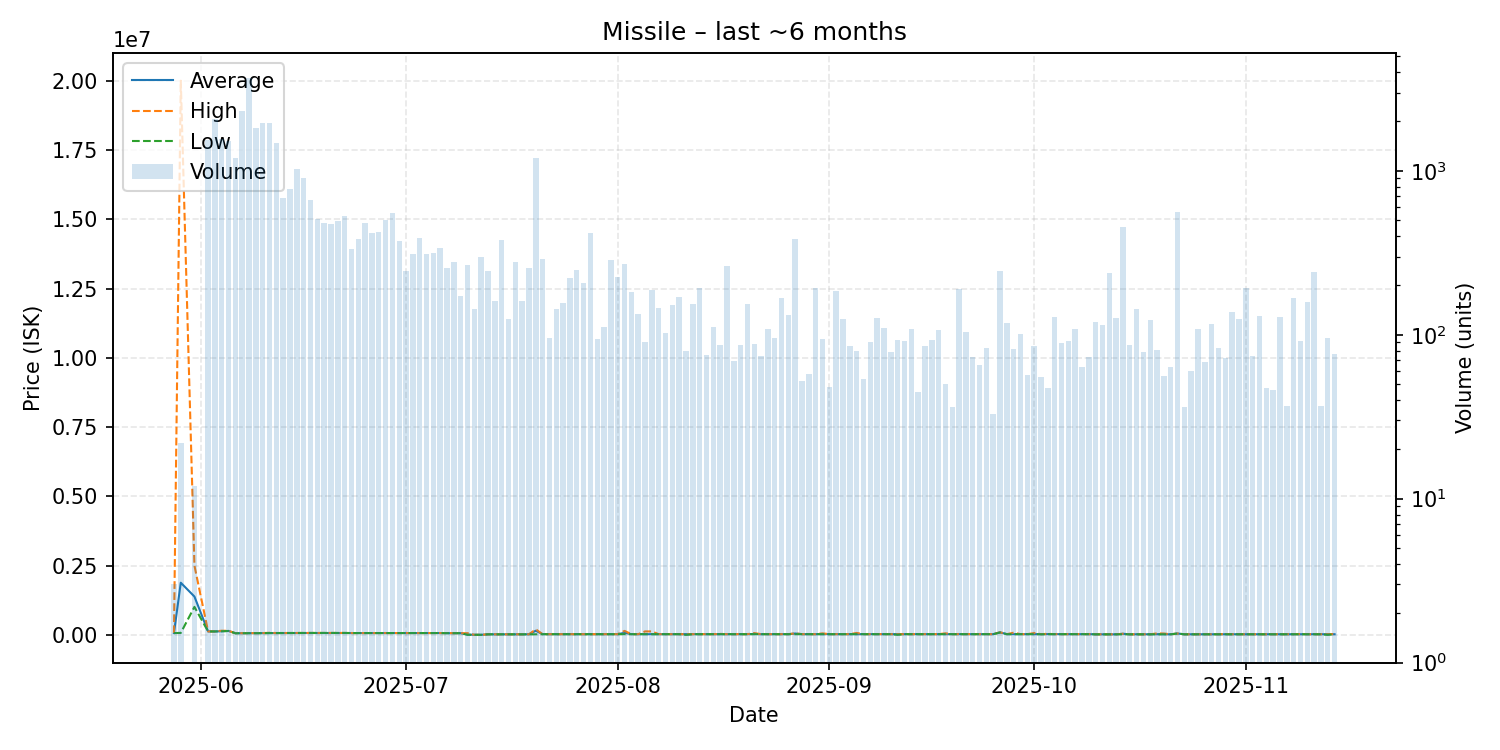

The table this chart was drawn from, first rows:
date, average, highest, lowest, order_count, volume
2025-05-28, 65050, 65050, 65050, 1, 3
2025-05-29, 1882523, 20000000, 70775, 5, 22
2025-05-31, 1382500, 2500000, 1010000, 2, 12
2025-06-02, 125000, 125100, 123500, 434, 1549
2025-06-03, 123600, 123600, 123400, 497, 2084
2025-06-04, 130300, 150000, 130100, 392, 1560
2025-06-05, 141300, 145200, 140900, 356, 1519
2025-06-06, 60010, 60030, 57110, 322, 1193
2025-06-07, 61200, 61210, 61010, 427, 2316
2025-06-08, 61130, 61140, 61120, 391, 3667
2025-06-09, 61110, 61110, 61110, 352, 1836
2025-06-10, 61120, 65010, 61110, 226, 1950
2025-06-11, 66000, 74990, 66000, 210, 1945
2025-06-12, 66000, 66000, 66000, 233, 1471
2025-06-13, 66000, 66000, 66000, 163, 682
2025-06-14, 66000, 66000, 66000, 196, 770
2025-06-15, 66010, 66020, 66010, 222, 1019
2025-06-16, 66000, 66000, 66000, 165, 903
2025-06-17, 70000, 70000, 70000, 135, 663
2025-06-18, 70030, 70030, 70030, 106, 510
2025-06-19, 70030, 70030, 70030, 96, 480
2025-06-20, 70020, 70020, 70020, 107, 474
2025-06-21, 70030, 70030, 70030, 107, 497
2025-06-22, 70030, 70030, 70030, 111, 533
2025-06-23, 66000, 66000, 66000, 75, 335
2025-06-24, 66000, 66000, 66000, 69, 386
2025-06-25, 66000, 66000, 66000, 84, 480
2025-06-26, 66000, 66000, 66000, 66, 416
2025-06-27, 66000, 66000, 66000, 76, 425
2025-06-28, 66000, 66000, 66000, 98, 500
2025-06-29, 66010, 66010, 66010, 77, 551
2025-06-30, 66010, 66010, 66010, 71, 373
2025-07-01, 66000, 66000, 66000, 62, 246
2025-07-02, 66000, 66000, 66000, 56, 309
2025-07-03, 66000, 66000, 66000, 67, 387
2025-07-04, 66000, 66000, 66000, 62, 312
2025-07-05, 66000, 66000, 66000, 57, 315
2025-07-06, 66000, 66000, 66000, 70, 340
2025-07-07, 61130, 66000, 61130, 55, 256
2025-07-08, 61130, 61130, 61130, 49, 277
2025-07-09, 61120, 61120, 61120, 36, 172
2025-07-10, 10000, 61120, 2502, 33, 268
2025-07-11, 2502, 2502, 2502, 27, 143
2025-07-12, 2502, 2502, 2502, 36, 298
2025-07-13, 20000, 20000, 20000, 54, 245
2025-07-14, 20010, 20010, 20010, 39, 160
2025-07-15, 23930, 23970, 20010, 53, 376
2025-07-16, 20040, 20050, 20040, 26, 125
2025-07-17, 20060, 20060, 20060, 52, 279
2025-07-18, 20090, 20100, 20070, 30, 160
2025-07-19, 20090, 20090, 20090, 45, 257
2025-07-20, 149800, 200000, 20090, 115, 1191
2025-07-21, 25010, 25010, 25010, 42, 288
2025-07-22, 25119, 26000, 25020, 24, 96
2025-07-23, 25030, 25030, 25025, 26, 144
2025-07-24, 25030, 25030, 25030, 30, 157
2025-07-25, 25030, 25030, 25030, 38, 223
2025-07-26, 25020, 25020, 25020, 28, 249
2025-07-27, 25060, 25070, 25060, 44, 206
2025-07-28, 25090, 25090, 25090, 38, 417
... 109 more rows
